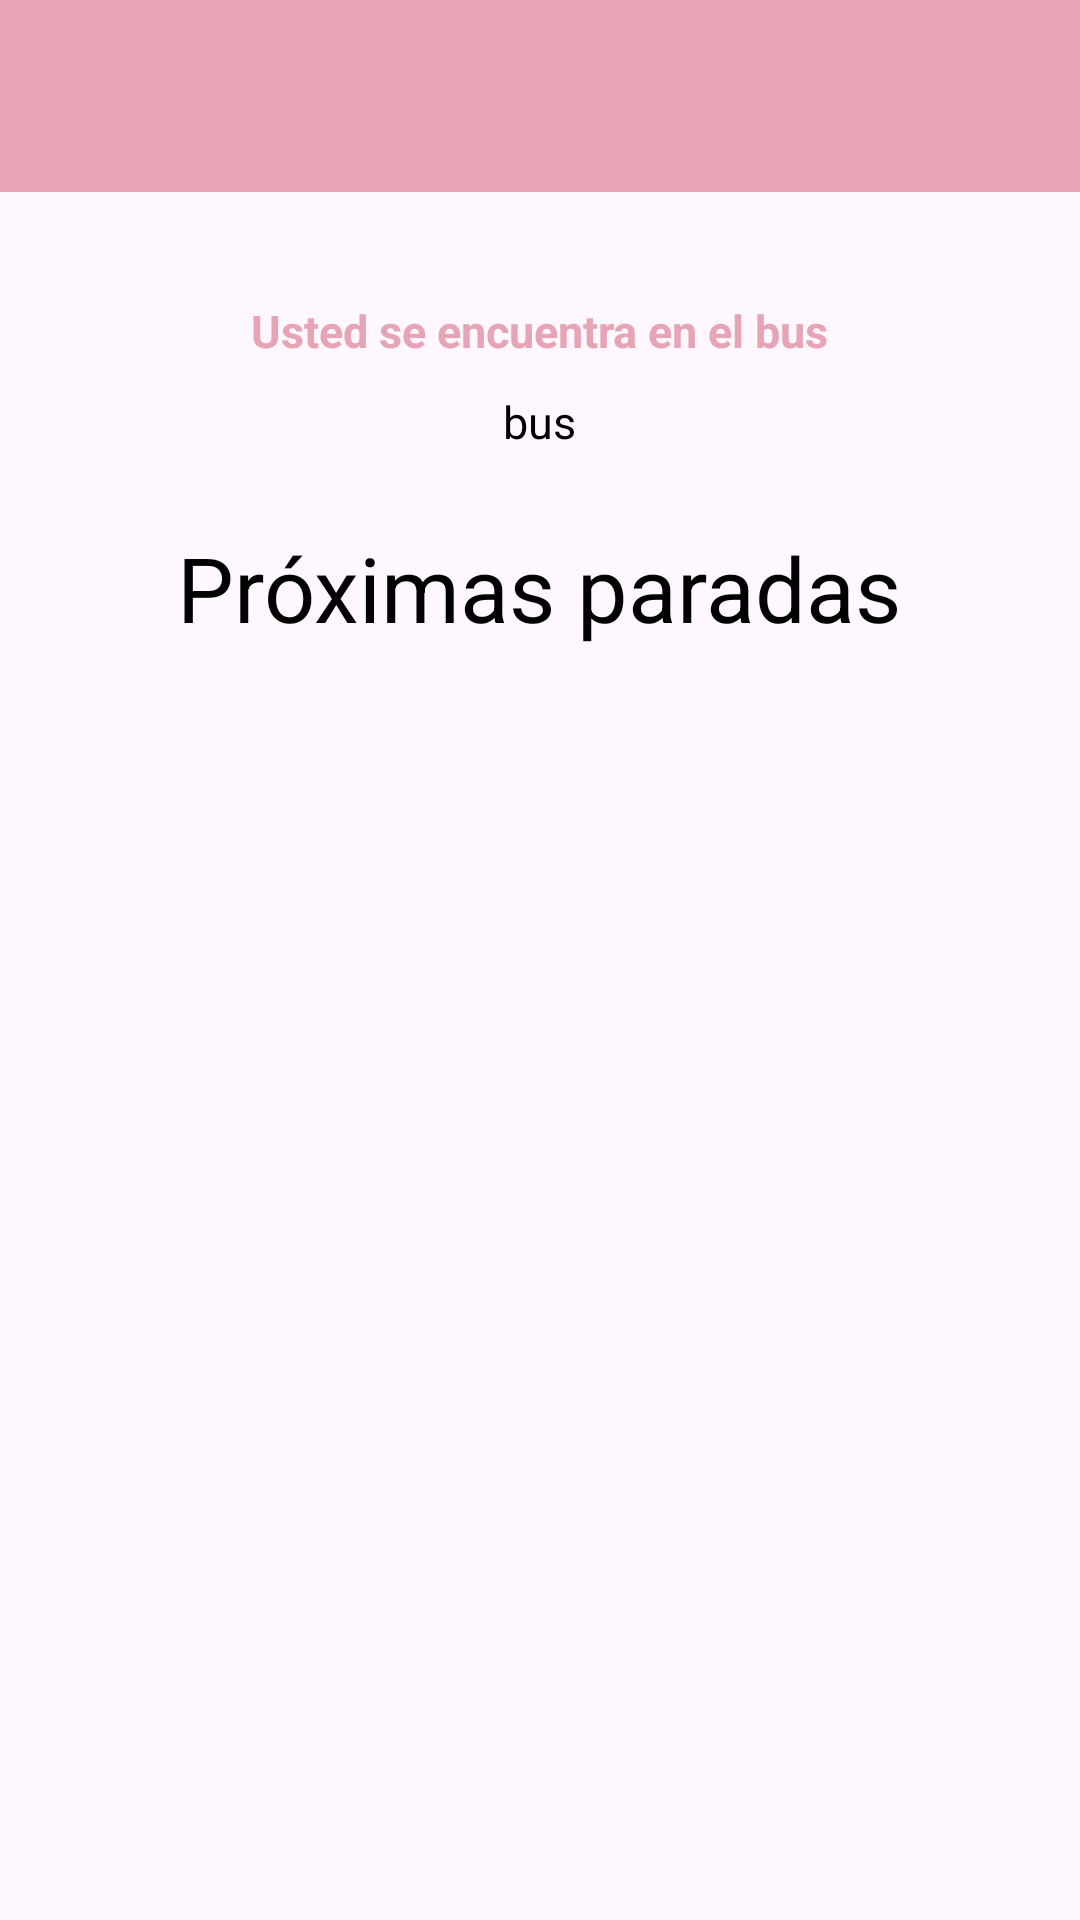

Layout XML and referenced resources for this Android screen:
<!-- AndroidManifest.xml: application theme Theme.NoTePases1 -->
<!-- res/layout/activity_ver_paraderos.xml -->
<?xml version="1.0" encoding="utf-8"?>
<RelativeLayout xmlns:android="http://schemas.android.com/apk/res/android"
    xmlns:app="http://schemas.android.com/apk/res-auto"
    xmlns:tools="http://schemas.android.com/tools"
    android:layout_width="match_parent"
    android:layout_height="match_parent"
    tools:context=".VerParaderos">

    <RelativeLayout
        android:id="@+id/navegacion"
        android:layout_width="match_parent"
        android:layout_height="60dp"
        android:background="@color/barraNavegacion"
        android:padding="10dp">

        <ImageButton
            android:id="@+id/imageMenu"
            android:layout_width="60dp"
            android:layout_height="60dp"
            android:src="@drawable/menuicono"
            android:scaleType="fitCenter"
            />

        <ImageView
            android:id="@+id/imageLogo"
            android:layout_width="60dp"
            android:layout_height="70dp"
            android:src="@drawable/logoicono"
            android:layout_centerInParent="true"/>

        <ImageView
            android:id="@+id/imageBus"
            android:layout_width="60dp"
            android:layout_height="70dp"
            android:src="@drawable/autobusicono"
            android:layout_alignParentRight="true"
            />


    </RelativeLayout>

    <androidx.appcompat.widget.Toolbar
        android:id="@+id/toolbar"
        android:layout_width="match_parent"
        android:layout_height="?attr/actionBarSize"
        android:background="@color/barraNavegacion"
        app:popupTheme="@style/ThemeOverlay.AppCompat.Light"
        android:layout_alignParentTop="true"
        android:layout_below="@+id/navegacion"/>

    <TextView
        android:id="@+id/ustedSeEncuentra"
        android:layout_width="wrap_content"
        android:layout_height="wrap_content"
        android:layout_centerHorizontal="true"
        android:layout_marginTop="100dp"
        android:text="Usted se encuentra en el bus"
        android:textSize="15sp"
        android:textStyle="bold"
        android:textColor="@color/rosado"/>
    <TextView
        android:id="@+id/bus"
        android:layout_width="wrap_content"
        android:layout_height="wrap_content"
        android:layout_centerHorizontal="true"
        android:layout_marginTop="10dp"
        android:text="bus"
        android:textSize="15sp"
        android:textColor="@color/black"
        android:layout_below="@id/ustedSeEncuentra"/>

    <TextView
        android:id="@+id/textParadas"
        android:layout_width="wrap_content"
        android:layout_height="wrap_content"
        android:layout_centerHorizontal="true"
        android:layout_marginTop="25dp"
        android:text="Próximas paradas"
        android:textSize="30sp"
        android:textColor="@color/black"
        android:layout_below="@id/bus"/>

    <ListView
            android:id="@+id/listaParadas"
        android:layout_width="match_parent"
        android:layout_height="wrap_content"
        android:layout_below="@+id/textParadas"
        android:background="@color/amarillo">

    </ListView>
</RelativeLayout>
<!-- resources referenced by this layout -->
<resources>
  <color name="amarillo">#FFF8E3</color>
  <color name="barraNavegacion">#E6A4B4</color>
  <color name="black">#FF000000</color>
  <color name="rosado">#E6A4B4</color>
  <!-- drawable logoicono: png bitmap (drawable, 8302 bytes) -->
  <style name="Theme.NoTePases1" parent="Base.Theme.NoTePases1" />
  <style name="Base.Theme.NoTePases1" parent="Theme.Material3.DayNight.NoActionBar">
          
          
      </style>
</resources>
